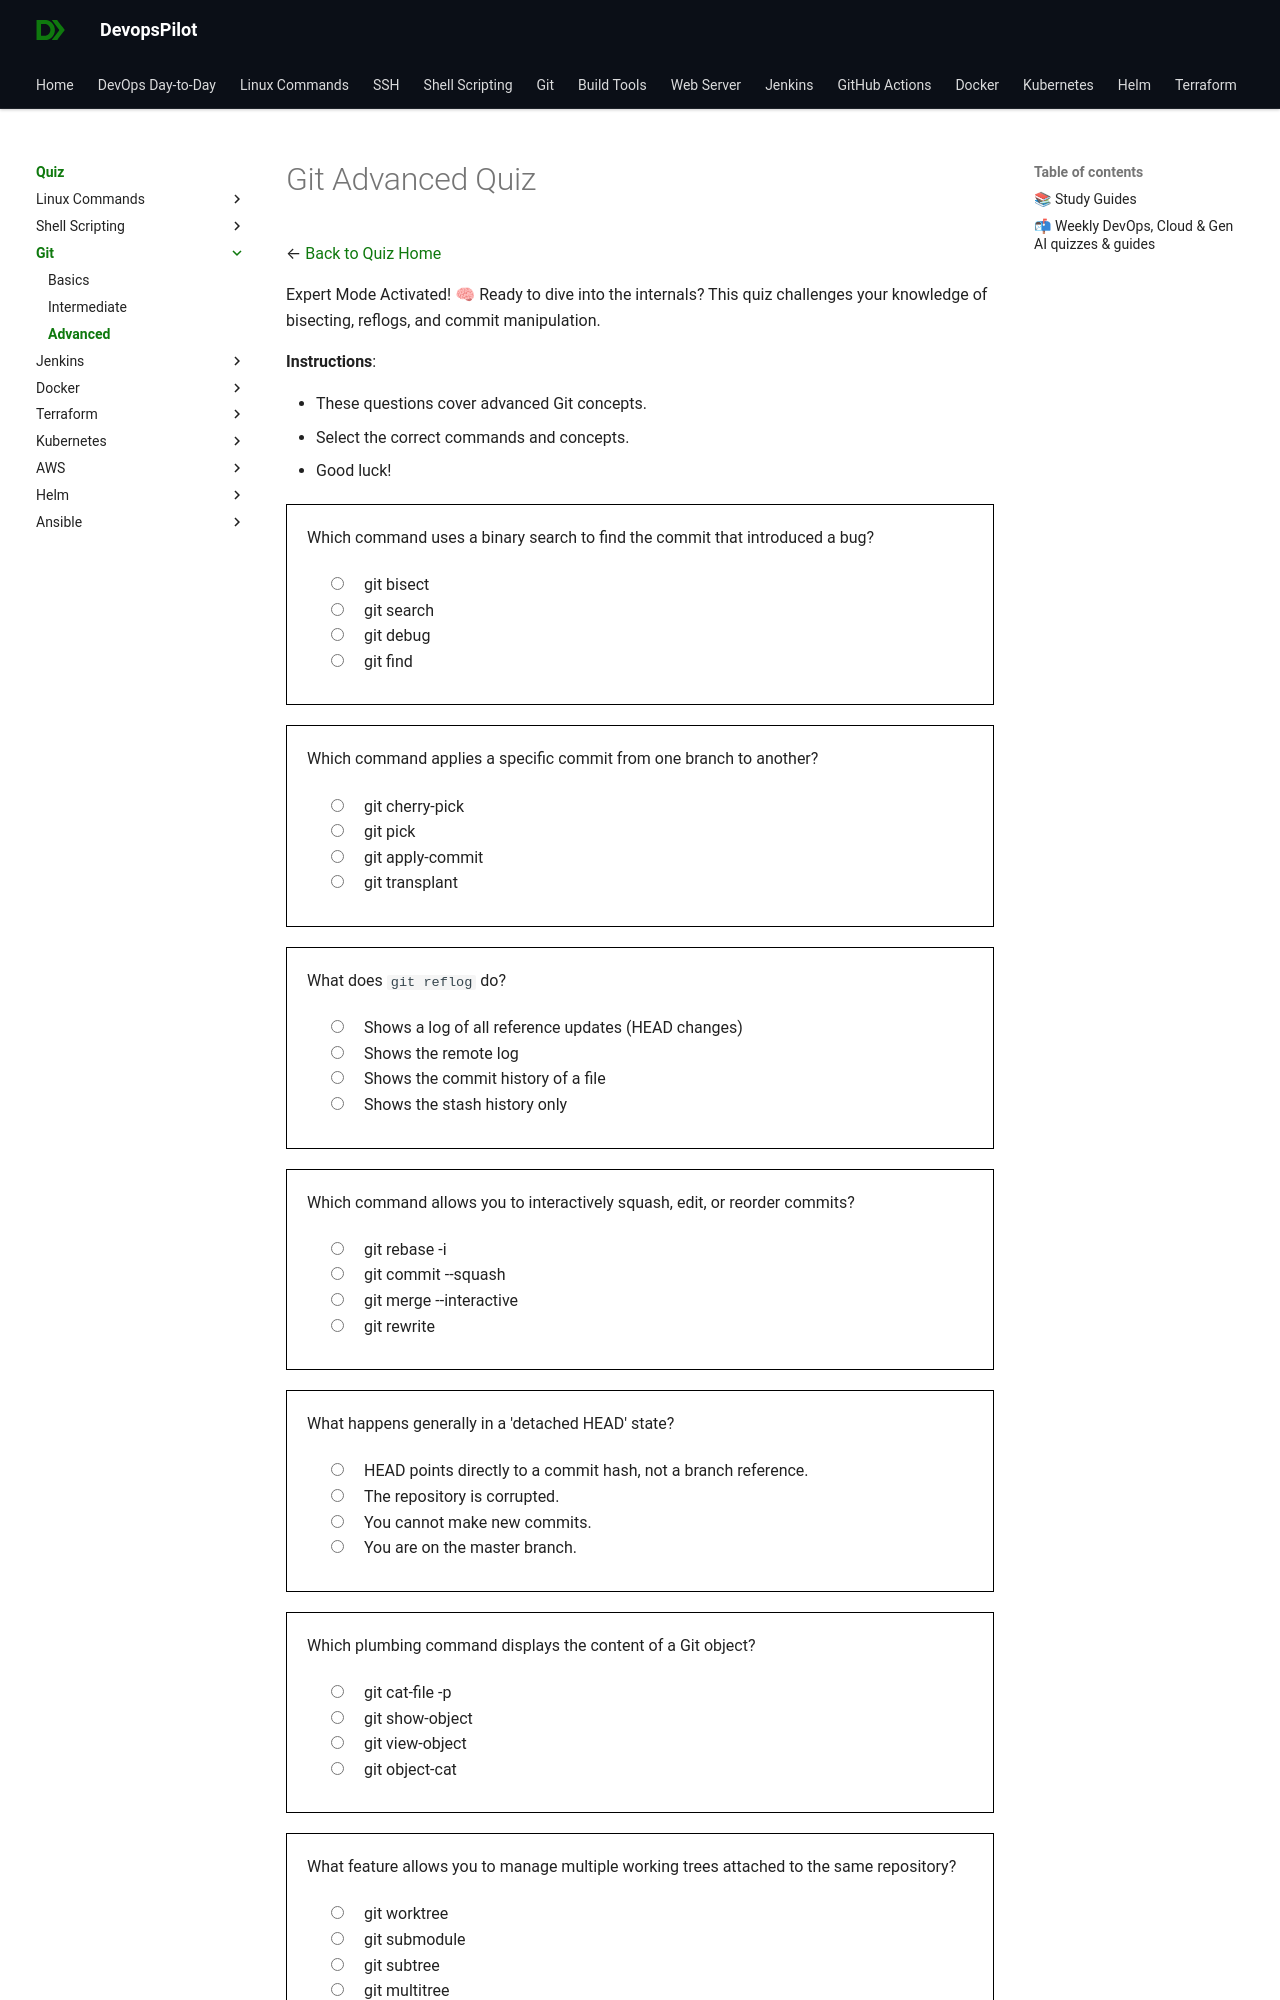

repository: devopspilot1/devopspilot1.github.io · page: quiz/git/advanced/index.html · generator: mkdocs

# Git Advanced Quiz

Expert Mode Activated! 🧠
Ready to dive into the internals? This quiz challenges your knowledge of bisecting, reflogs, and commit manipulation.

**Instructions**:

*   These questions cover advanced Git concepts.
*   Select the correct commands and concepts.
*   Good luck!

<quiz>
Which command uses a binary search to find the commit that introduced a bug?
- [x] git bisect
- [ ] git search
- [ ] git debug
